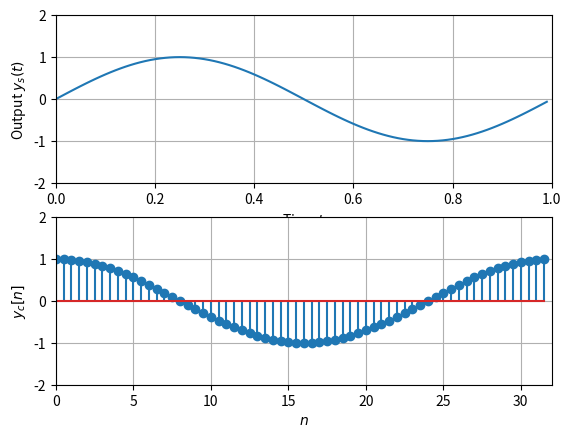

This chart was generated by the following Python code:
# 複数のグラフを別々に描く example11.py
import numpy as np
import matplotlib.pyplot as plt    

t = np.arange(0, 1, 0.01)
ys = np.sin(2 * np.pi * t) 
n = np.arange(0, 32, .5) #間隔指定なし
yc = np.cos((2 * np.pi / 32) * n)
fig = plt.figure()
ax1 = fig.add_subplot(2, 1, 1)   
ax1.plot(t, ys)
ax1.grid()
ax1.set_xlim(0, 1); ax1.set_ylim(-2, 2) 
ax1.set_xlabel('Time $t$'); ax1.set_ylabel('Output $y_s(t)$')  
ax2 = fig.add_subplot(2, 1, 2)   
ax2.stem(n, yc)
ax2.grid()
ax2.set_xlabel('$n$'); ax2.set_ylabel('$y_c[n]$')
ax2.set_xlim(0, 32); ax2.set_ylim(-2, 2) 
plt.show()